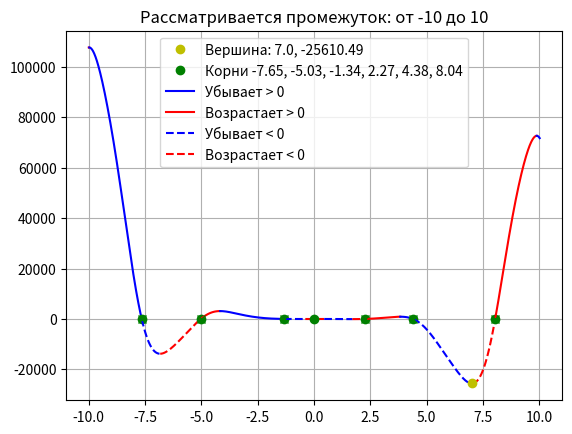

This figure's Python source:
import matplotlib.pyplot as plt
import numpy as np

a, b, c, d, e = -12, -18, 5, 10, -30
limit = 10
step = 0.01
line_style = '-'
color = 'b'
direct_up = True

def switch_line():
    global line_style
    if line_style == '-':
        line_style = '--'
    else:
        line_style = '-'
    return line_style

def switch_color():
    global color
    if color == 'b':
        color = 'r'
    else:
        color = 'b'
    return color

def func(x):
    f = a*x**4*np.sin(np.cos(x)) + b*x**3 + c*x**2 + d*x + e
    return f

x = np.arange(-limit, limit, step)
x_change = [(-limit, 'limit')]

for i in range(len(x) - 1):
    if func(x[i]) > 0 and func(x[i+1]) < 0 or func(x[i]) < 0 and func(x[i+1]) > 0:
        x_acr = np.arange(x[i], x[i+1], 0.000001)
        for j in range(len(x_acr) - 1):
            if func(x_acr[j]) > 0 and func(x_acr[j + 1]) < 0 or func(x_acr[j]) < 0 and func(x_acr[j + 1]) > 0:
                x_change.append((x_acr[j], 'zero'))
    if direct_up:
        if func(x[i]) > func(x[i + 1]):
            direct_up = False
            x_change.append((x[i], 'dir'))
    else:
        if func(x[i]) < func(x[i + 1]):
            direct_up = True
            x_change.append((x[i], 'dir'))

x_change.append((limit, 'limit'))

for i in range(len(x_change) - 1):
    cur_x = np.arange(x_change[i][0], x_change[i + 1][0] + step, step)
    if x_change[i][1] == 'zero':
        plt.plot(x_change[i][0], func(x_change[i][0]), 'go')
        plt.rcParams['lines.linestyle'] = switch_line()
        plt.plot(cur_x, func(cur_x), color)
    else:
        plt.plot(cur_x, func(cur_x), switch_color())

min_y = min(func(x))
min_x = -limit

for x in x_change:
    if x[1] in ['dir', 'limit']:

        if abs(func(x[0]) - min_y) < abs(min_x - min_y):
            min_x = x[0]

roots = []
for x in x_change:
    if x[1] == 'zero':
        roots.append(str(round(x[0], 2)))
        plt.plot(x[0], func(x[0]), 'gx')

plt.title(f'Рассматривается промежуток: от {-limit} до {limit}')
plt.plot(min_x, min_y, 'yo', label=f'Вершина: {round(min_x, 2)}, {round(min_y, 2)}')
plt.plot(0, 0, 'go', label = f'Корни {", ".join(roots)}')
plt.rcParams['lines.linestyle'] = '-'
plt.plot(0, 0, 'b', label='Убывает > 0')
plt.plot(0, 0, 'r', label='Возрастает > 0')
plt.rcParams['lines.linestyle'] = '--'
plt.plot(0, 0, 'b', label='Убывает < 0')
plt.plot(0, 0, 'r', label='Возрастает < 0')

plt.legend()
plt.grid()
plt.show()
